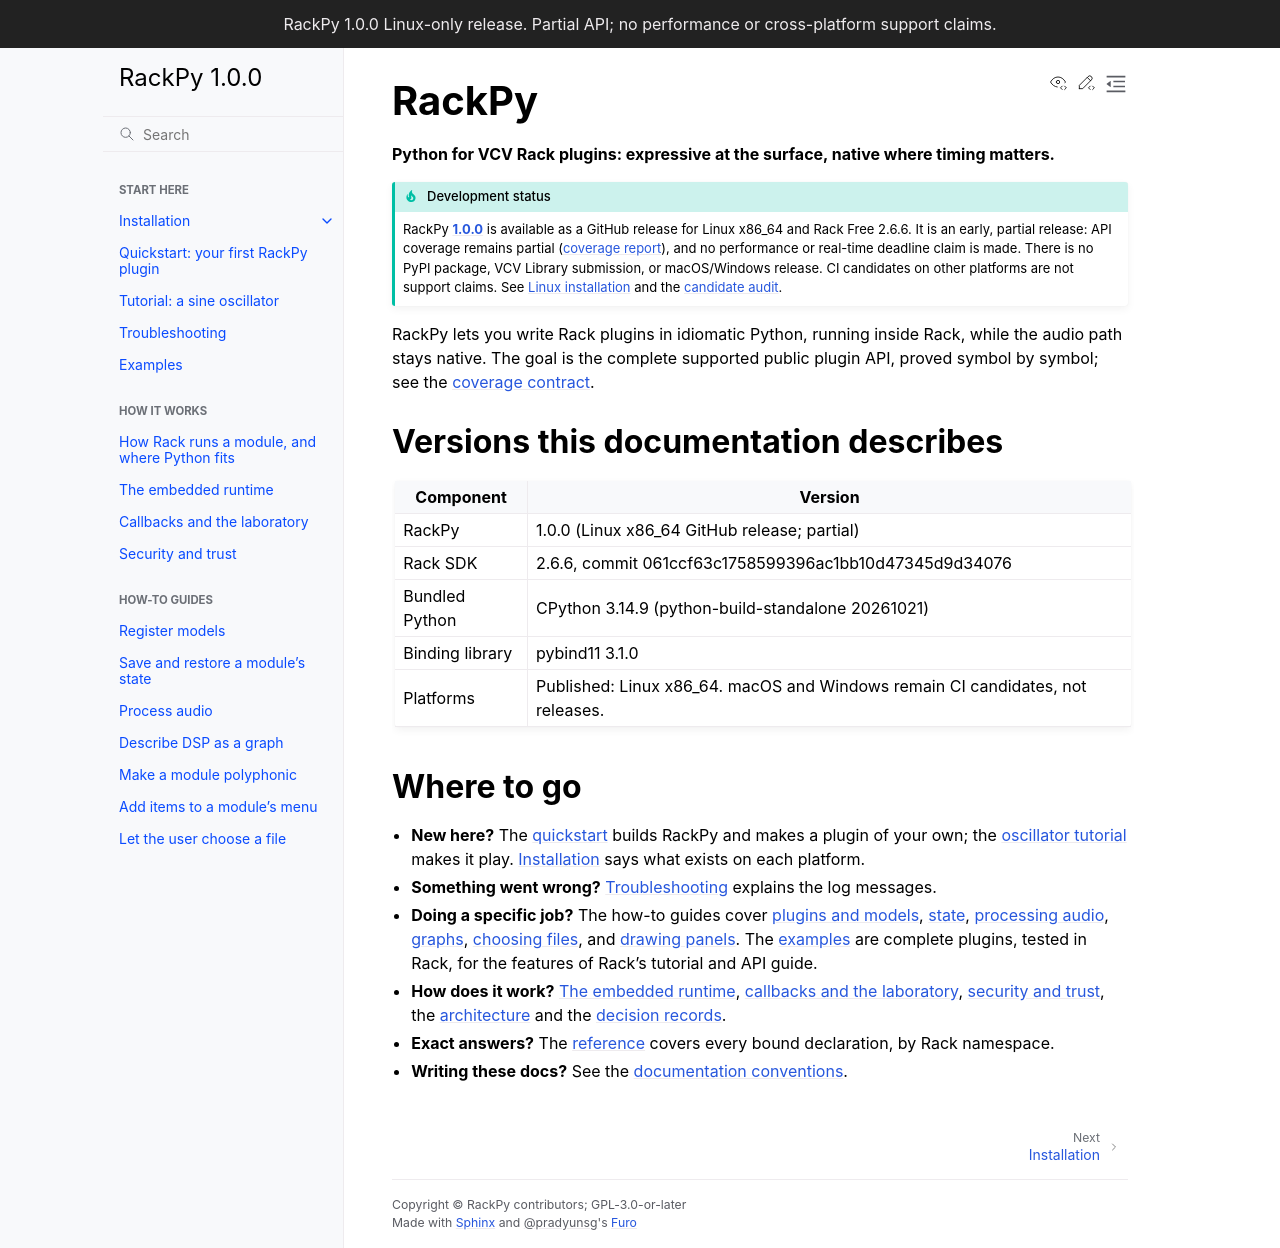

repository: feoh/RackPy · page: index.html · generator: sphinx

# RackPy

**Python for VCV Rack plugins: expressive at the surface, native where timing matters.**

:::{admonition} Development status
:class: important

RackPy is in **early development**. A Linux x86_64 development build loads
into Rack Free and binds part of the Rack API (values, engine components and
module construction; see the [coverage report](reference/coverage.md)), but
the plugin registers no modules yet and there is **no release** to install.
Pages describing unbuilt APIs are design proposals, labelled as such.
:::

RackPy will let you write Rack plugins in idiomatic Python, running inside
Rack, while the audio path stays native. The goal is the complete supported
public plugin API, proved symbol by symbol; see the
[coverage contract](coverage.md).

## Versions this documentation describes

| Component | Version |
| --- | --- |
| RackPy | {{rackpy_version}} (unreleased) |
| Rack SDK | {{rack_version}}, commit {{rack_commit}} |
| Bundled Python | CPython {{python_version}} ({{python_build}}) |
| Binding library | pybind11 {{pybind11_version}} |
| Platforms | Linux x86_64 only, from source; macOS and Windows not built yet |

## Where to go

- **Can I use it yet?** No. [Installation](installation.md) says what exists and
  how to build it from source.
- **How will it work?** Read the [architecture](architecture.md) and the
  [decision records](decisions/index.md). [The embedded runtime](runtime.md)
  explains what already works: start-up, threads, handles, shutdown and errors.
- **What will be covered?** The [SDK reference](reference/index.md) lists every
  declaration RackPy must bind, and which are bound so far.
- **Examples?** None are written yet; the [example plan](examples.md) lists the
  features each one must demonstrate.
- **Writing these docs?** See the [documentation conventions](contributing-docs.md).

Tutorials and troubleshooting pages will follow the
[documentation plan](documentation.md) once there is an API to teach. The
how-to guides cover [registering models](how-to/plugins.md),
[saving a module's state](how-to/state.md) and
[processing audio](how-to/dsp.md). [Callbacks and the laboratory](explanation/callbacks.md)
explains where Python may run, and the offline laboratory for audio callbacks.

```{toctree}
:caption: Start here
:maxdepth: 1
:hidden:

installation
examples
```

```{toctree}
:caption: How it works
:maxdepth: 1
:hidden:

runtime
explanation/callbacks
```

```{toctree}
:caption: How-to guides
:maxdepth: 1
:hidden:

how-to/plugins
how-to/state
how-to/dsp
how-to/graphs
```

```{toctree}
:caption: Design
:maxdepth: 1
:hidden:

scope
architecture
compatibility
coverage
performance
licensing
documentation
decisions/index
```

```{toctree}
:caption: Reference
:maxdepth: 2
:hidden:

reference/index
```

```{toctree}
:caption: Contributing
:maxdepth: 1
:hidden:

contributing-bindings
contributing-docs
```
